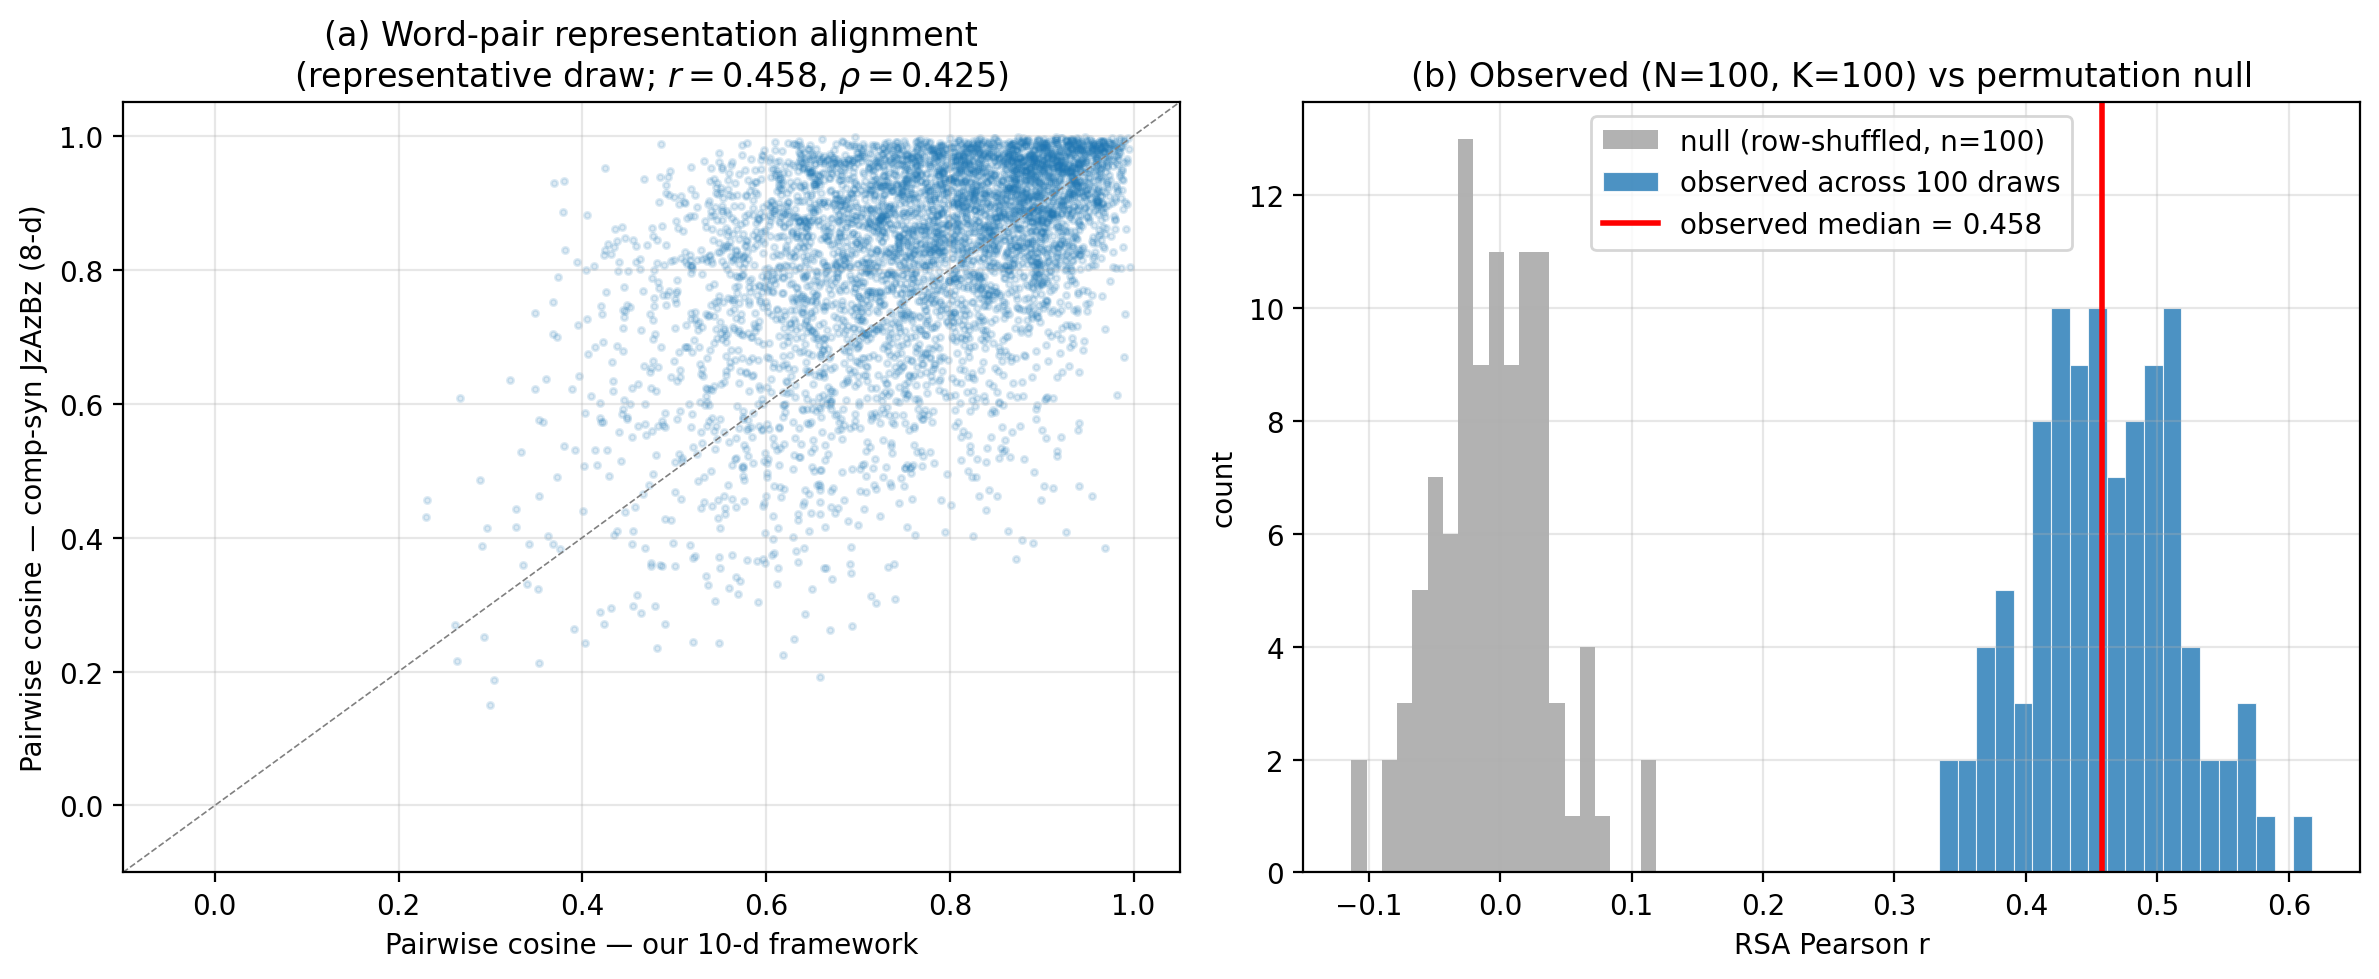

Values plotted in this chart, from the file beside it:
metric, value
RSA Pearson r — median (ours ↔ jzazbz), 0.4581
RSA Pearson r — mean (ours ↔ jzazbz), 0.4596
RSA Pearson r — SD (ours ↔ jzazbz), 0.05751
RSA Spearman rho — median (ours ↔ jzazbz…, 0.4211
RSA Spearman rho — mean (ours ↔ jzazbz), 0.422
RSA Spearman rho — SD (ours ↔ jzazbz), 0.0531
RSA Pearson r — median (ours ↔ rgb), 0.4594
RSA Spearman rho — median (ours ↔ rgb), 0.4239
Null Pearson mean, -0.004804
Null Pearson SD, 0.04235
Null Pearson max, 0.1186
Observed draws above null max, 100.0
Number of random subsamples (K), 100.0
Overlap vocab size, 5449
RSA sample size (N per draw), 100.0
Total source vocab (ours), 9244
Total comp-syn vocab, 39949
